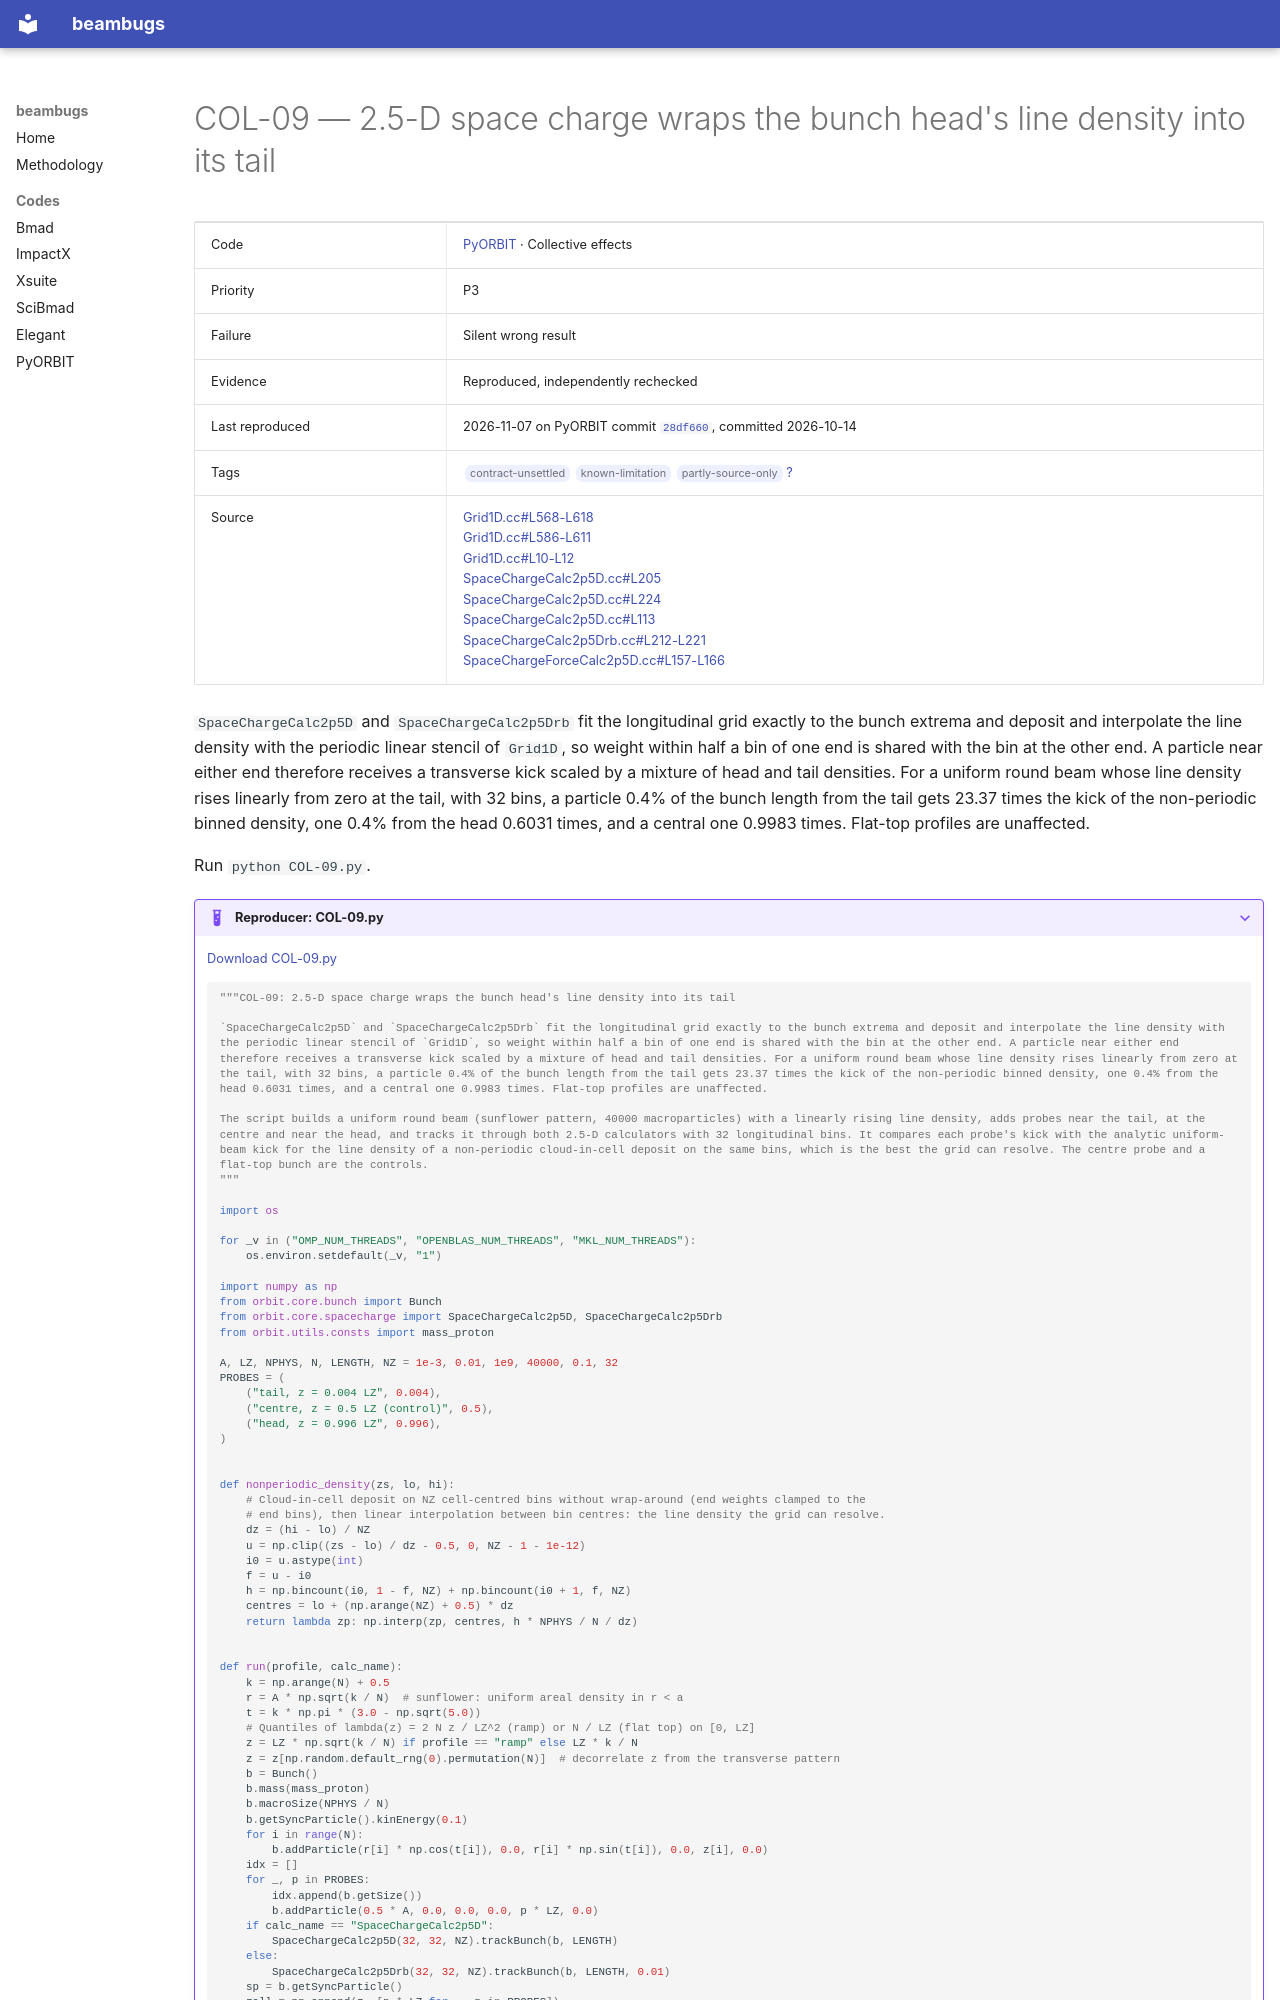

repository: nikitakuklev/beambugs · page: pyorbit/COL-09/index.html · generator: mkdocs

---
title: "COL-09: 2.5-D space charge wraps the bunch head's line density into its tail"
hide:
  - toc
---

# COL-09 — 2.5-D space charge wraps the bunch head's line density into its tail

| | |
|---|---|
| Code | [PyORBIT](../index.md) · Collective effects |
| Priority | P3 |
| Failure | Silent wrong result |
| Evidence | Reproduced, independently rechecked |
| Last reproduced | 2026-11-07 on PyORBIT commit [`28df660`](https://github.com/PyORBIT-Collaboration/PyORBIT3/commit/28df66018aeb), committed 2026-10-14 |
| Tags | <span class="bb-tag">contract-unsettled</span> <span class="bb-tag">known-limitation</span> <span class="bb-tag">partly-source-only</span> [?](../../methodology.md#tags) |
| Source | [Grid1D.cc#L568-L618](https://github.com/PyORBIT-Collaboration/PyORBIT3/blob/28df66018aebe4e2b780b9747f4a2d7b8430a5c0/src/spacecharge/Grid1D.cc#L568-L618)<br>[Grid1D.cc#L586-L611](https://github.com/PyORBIT-Collaboration/PyORBIT3/blob/28df66018aebe4e2b780b9747f4a2d7b8430a5c0/src/spacecharge/Grid1D.cc#L586-L611)<br>[Grid1D.cc#L10-L12](https://github.com/PyORBIT-Collaboration/PyORBIT3/blob/28df66018aebe4e2b780b9747f4a2d7b8430a5c0/src/spacecharge/Grid1D.cc#L10-L12)<br>[SpaceChargeCalc2p5D.cc#L205](https://github.com/PyORBIT-Collaboration/PyORBIT3/blob/28df66018aebe4e2b780b9747f4a2d7b8430a5c0/src/spacecharge/SpaceChargeCalc2p5D.cc#L205-L205)<br>[SpaceChargeCalc2p5D.cc#L224](https://github.com/PyORBIT-Collaboration/PyORBIT3/blob/28df66018aebe4e2b780b9747f4a2d7b8430a5c0/src/spacecharge/SpaceChargeCalc2p5D.cc#L224-L224)<br>[SpaceChargeCalc2p5D.cc#L113](https://github.com/PyORBIT-Collaboration/PyORBIT3/blob/28df66018aebe4e2b780b9747f4a2d7b8430a5c0/src/spacecharge/SpaceChargeCalc2p5D.cc#L113-L113)<br>[SpaceChargeCalc2p5Drb.cc#L212-L221](https://github.com/PyORBIT-Collaboration/PyORBIT3/blob/28df66018aebe4e2b780b9747f4a2d7b8430a5c0/src/spacecharge/SpaceChargeCalc2p5Drb.cc#L212-L221)<br>[SpaceChargeForceCalc2p5D.cc#L157-L166](https://github.com/PyORBIT-Collaboration/PyORBIT3/blob/28df66018aebe4e2b780b9747f4a2d7b8430a5c0/src/spacecharge/SpaceChargeForceCalc2p5D.cc#L157-L166) |

`SpaceChargeCalc2p5D` and `SpaceChargeCalc2p5Drb` fit the longitudinal grid exactly to the bunch extrema and deposit and interpolate the line density with the periodic linear stencil of `Grid1D`, so weight within half a bin of one end is shared with the bin at the other end. A particle near either end therefore receives a transverse kick scaled by a mixture of head and tail densities. For a uniform round beam whose line density rises linearly from zero at the tail, with 32 bins, a particle 0.4% of the bunch length from the tail gets 23.37 times the kick of the non-periodic binned density, one 0.4% from the head 0.6031 times, and a central one 0.9983 times. Flat-top profiles are unaffected.

Run `python COL-09.py`.

??? example "Reproducer: COL-09.py"

    [Download COL-09.py](COL-09.py)

    ```python
    """COL-09: 2.5-D space charge wraps the bunch head's line density into its tail

    `SpaceChargeCalc2p5D` and `SpaceChargeCalc2p5Drb` fit the longitudinal grid exactly to the bunch extrema and deposit and interpolate the line density with the periodic linear stencil of `Grid1D`, so weight within half a bin of one end is shared with the bin at the other end. A particle near either end therefore receives a transverse kick scaled by a mixture of head and tail densities. For a uniform round beam whose line density rises linearly from zero at the tail, with 32 bins, a particle 0.4% of the bunch length from the tail gets 23.37 times the kick of the non-periodic binned density, one 0.4% from the head 0.6031 times, and a central one 0.9983 times. Flat-top profiles are unaffected.

    The script builds a uniform round beam (sunflower pattern, 40000 macroparticles) with a linearly rising line density, adds probes near the tail, at the centre and near the head, and tracks it through both 2.5-D calculators with 32 longitudinal bins. It compares each probe's kick with the analytic uniform-beam kick for the line density of a non-periodic cloud-in-cell deposit on the same bins, which is the best the grid can resolve. The centre probe and a flat-top bunch are the controls.
    """

    import os

    for _v in ("OMP_NUM_THREADS", "OPENBLAS_NUM_THREADS", "MKL_NUM_THREADS"):
        os.environ.setdefault(_v, "1")

    import numpy as np
    from orbit.core.bunch import Bunch
    from orbit.core.spacecharge import SpaceChargeCalc2p5D, SpaceChargeCalc2p5Drb
    from orbit.utils.consts import mass_proton

    A, LZ, NPHYS, N, LENGTH, NZ = 1e-3, 0.01, 1e9, 40000, 0.1, 32
    PROBES = (
        ("tail, z = 0.004 LZ", 0.004),
        ("centre, z = 0.5 LZ (control)", 0.5),
        ("head, z = 0.996 LZ", 0.996),
    )


    def nonperiodic_density(zs, lo, hi):
        # Cloud-in-cell deposit on NZ cell-centred bins without wrap-around (end weights clamped to the
        # end bins), then linear interpolation between bin centres: the line density the grid can resolve.
        dz = (hi - lo) / NZ
        u = np.clip((zs - lo) / dz - 0.5, 0, NZ - 1 - 1e-12)
        i0 = u.astype(int)
        f = u - i0
        h = np.bincount(i0, 1 - f, NZ) + np.bincount(i0 + 1, f, NZ)
        centres = lo + (np.arange(NZ) + 0.5) * dz
        return lambda zp: np.interp(zp, centres, h * NPHYS / N / dz)
